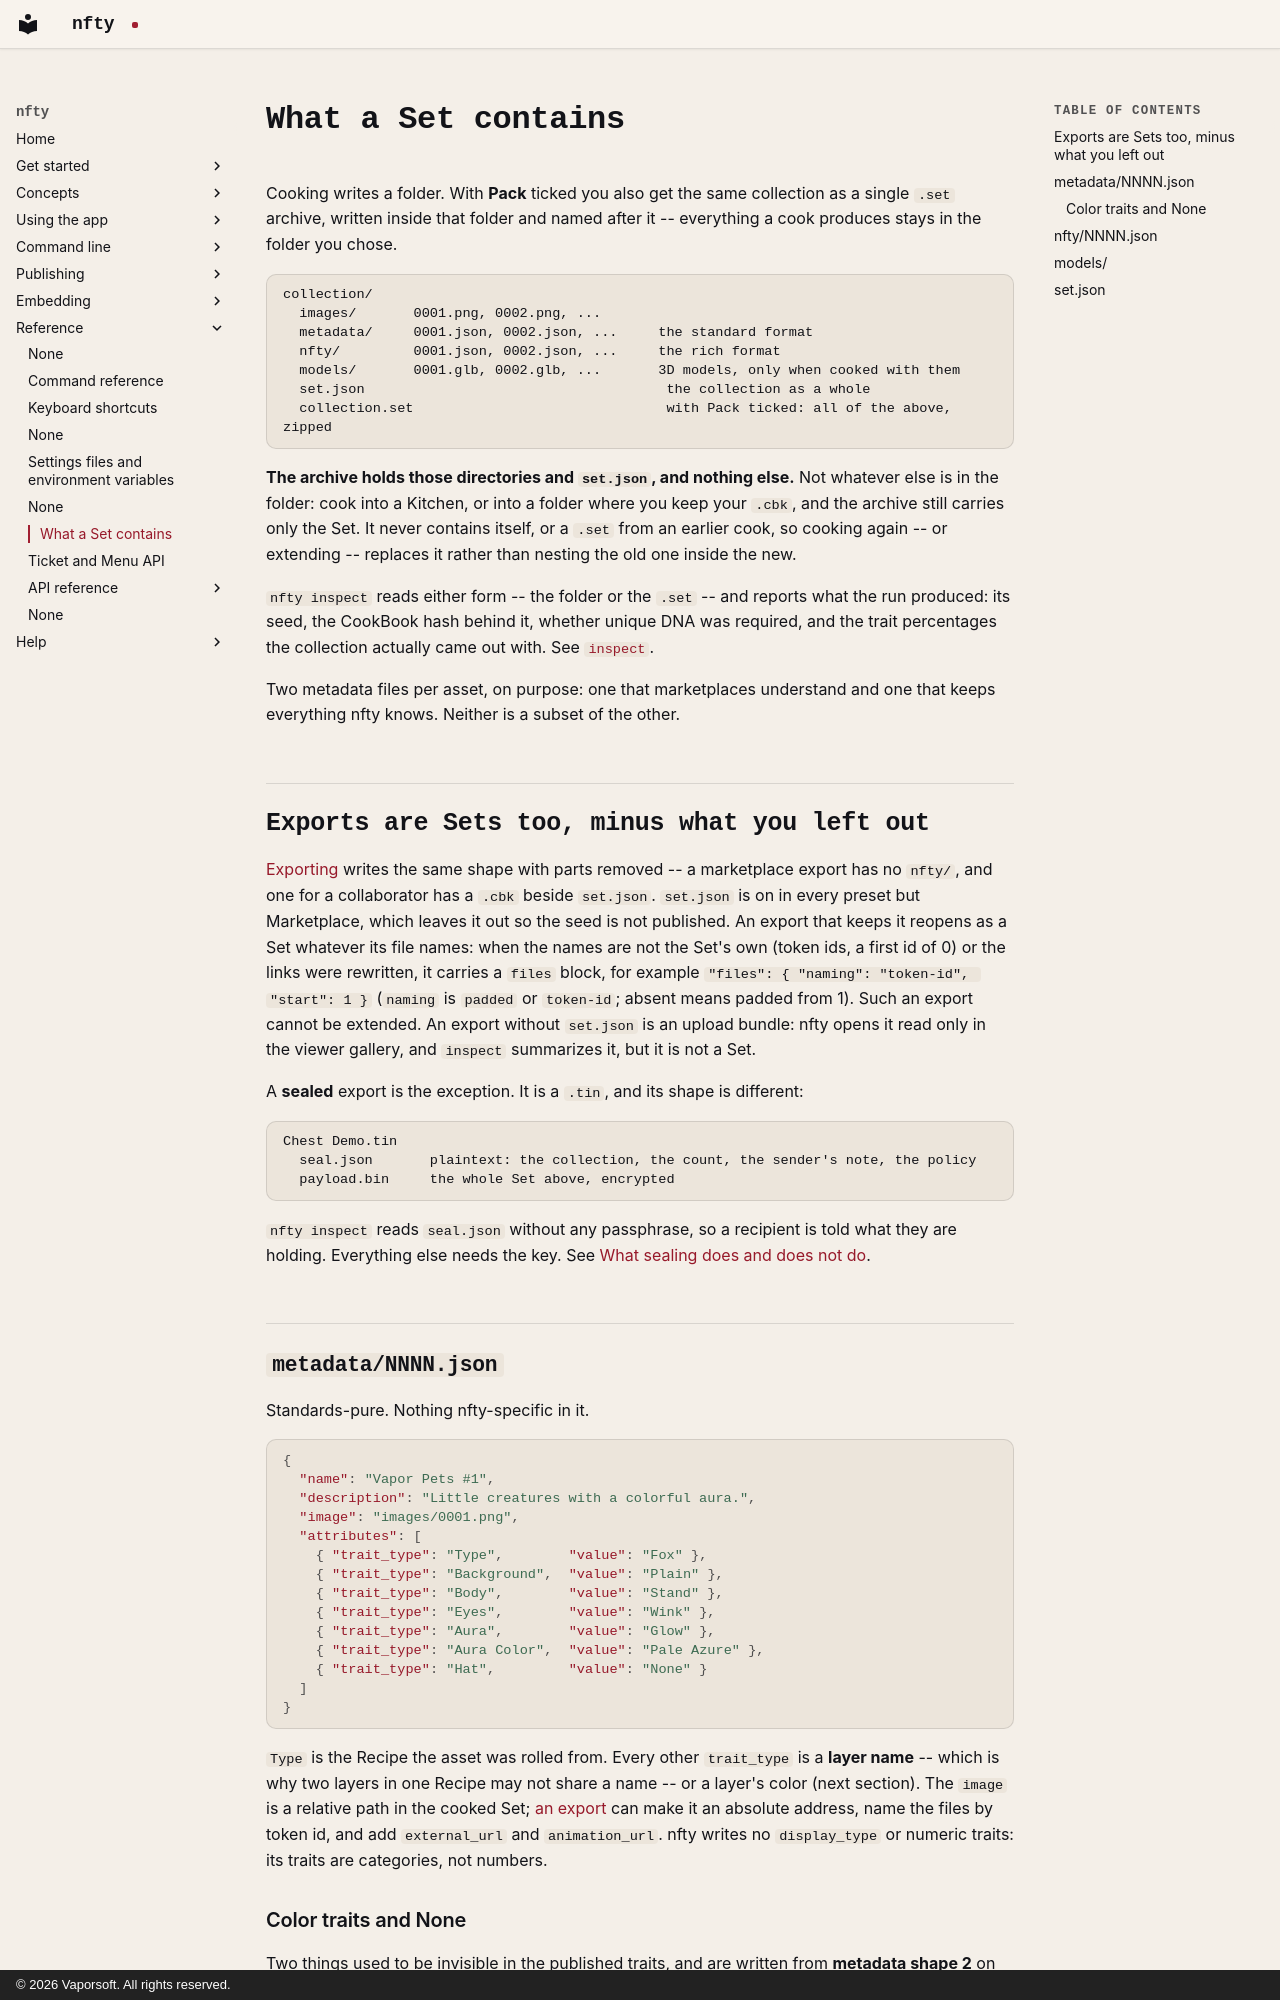

repository: corderro-artz/nfty · page: reference/set-contents/index.html · generator: mkdocs · copyright: © 2026 Vaporsoft. All rights reserved.

# What a Set contains

Cooking writes a folder. With **Pack** ticked you also get the same collection as a single `.set`
archive, written inside that folder and named after it -- everything a cook produces stays in the
folder you chose.

```
collection/
  images/       0001.png, 0002.png, ...
  metadata/     0001.json, 0002.json, ...     the standard format
  nfty/         0001.json, 0002.json, ...     the rich format
  models/       0001.glb, 0002.glb, ...       3D models, only when cooked with them
  set.json                                     the collection as a whole
  collection.set                               with Pack ticked: all of the above, zipped
```

**The archive holds those directories and `set.json`, and nothing else.** Not whatever else is in the
folder: cook
into a Kitchen, or into a folder where you keep your `.cbk`, and the archive still carries only the
Set. It never contains itself, or a `.set` from an earlier cook, so cooking again -- or extending --
replaces it rather than nesting the old one inside the new.

`nfty inspect` reads either form -- the folder or the `.set` -- and reports what the run produced:
its seed, the CookBook hash behind it, whether unique DNA was required, and the trait percentages the
collection actually came out with. See [`inspect`](cli.md#inspect).

Two metadata files per asset, on purpose: one that marketplaces understand and one that keeps
everything nfty knows. Neither is a subset of the other.

## Exports are Sets too, minus what you left out

[Exporting](../publishing/export.md) writes the same shape with parts removed -- a
marketplace export has no `nfty/`, and one for a collaborator has a `.cbk` beside `set.json`.
`set.json` is on in every preset but Marketplace, which leaves it out so the seed is not published. An
export that keeps it reopens as a Set whatever its file names: when the names are not the Set's own
(token ids, a first id of 0) or the links were rewritten, it carries a `files` block, for example
`"files": { "naming": "token-id", "start": 1 }` (`naming` is `padded` or `token-id`; absent means
padded from 1). Such an export cannot be extended. An export without `set.json` is an upload bundle:
nfty opens it read only in the viewer gallery, and `inspect` summarizes it, but it is not a Set.

A **sealed** export is the exception. It is a `.tin`, and its shape is different:

```
Chest Demo.tin
  seal.json       plaintext: the collection, the count, the sender's note, the policy
  payload.bin     the whole Set above, encrypted
```

`nfty inspect` reads `seal.json` without any passphrase, so a recipient is told what they are
holding. Everything else needs the key. See
[What sealing does and does not do](../concepts/sealing.md).
